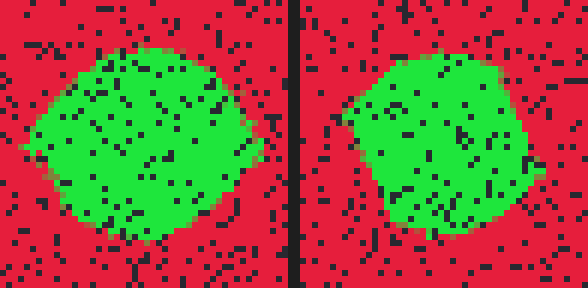

Source data for this figure (header and first rows):
angle_deg, offset_m, speed_mps, pocketed, touched_jaw, touched_back
35.14, -0.0210, 5.61, 1, 0, 1
56.29, 0.0157, 5.07, 0, 1, 0
42.24, -0.0463, 0.90, 0, 0, 0
-11.37, 0.0402, 0.78, 0, 1, 0
25.83, -0.0160, 0.58, 1, 0, 0
62.28, -0.0525, 4.58, 0, 0, 0
-73.93, 0.0528, 5.90, 0, 0, 0
73.26, -0.0321, 5.04, 0, 0, 0
-67.10, 0.0025, 4.17, 0, 0, 0
69.04, 0.0366, 6.95, 0, 1, 0
-64.12, 0.0567, 0.89, 0, 0, 0
26.68, -0.0538, 2.32, 0, 0, 0
49.07, -0.0065, 0.64, 1, 1, 0
32.11, 0.0576, 1.78, 0, 1, 0
3.66, -0.0560, 2.18, 0, 1, 0
7.20, -0.0225, 2.36, 1, 0, 1
-7.96, -0.0181, 6.86, 1, 0, 1
-28.00, -0.0074, 2.23, 1, 1, 1
62.93, -0.0082, 5.94, 0, 0, 0
18.63, 0.0256, 0.91, 1, 1, 0
-33.17, -0.0186, 0.55, 1, 1, 0
-31.79, 0.0397, 6.33, 0, 1, 0
-15.83, -0.0097, 6.53, 1, 0, 1
-3.65, 0.0587, 4.26, 0, 1, 0
31.21, -0.0575, 2.06, 0, 0, 0
22.12, -0.0256, 5.95, 1, 1, 1
-58.87, -0.0375, 2.45, 0, 1, 0
19.57, -0.0463, 2.39, 0, 1, 0
-70.69, 0.0094, 1.94, 0, 0, 0
51.99, -0.0090, 0.64, 1, 1, 0
54.41, -0.0066, 5.75, 0, 1, 0
-5.86, 0.0083, 1.11, 1, 0, 0
-42.73, 0.0488, 1.54, 0, 0, 0
-44.43, -0.0413, 6.47, 0, 1, 0
-46.62, 0.0573, 6.45, 0, 0, 0
-26.63, -0.0222, 2.32, 1, 1, 0
-19.16, -0.0114, 2.29, 1, 1, 1
-24.37, -0.0086, 2.35, 1, 1, 1
5.76, 0.0401, 5.12, 0, 1, 0
-28.69, -0.0433, 6.71, 0, 1, 0
-35.85, -0.0262, 0.74, 1, 1, 0
-43.72, -0.0529, 1.86, 0, 1, 0
13.21, 0.0347, 6.57, 1, 1, 1
-66.43, 0.0209, 2.21, 0, 0, 0
-50.35, 0.0061, 5.19, 0, 1, 0
-19.52, 0.0459, 2.00, 0, 1, 0
-72.17, 0.0212, 6.68, 0, 0, 0
-73.25, -0.0290, 6.77, 0, 1, 0
-59.27, 0.0182, 1.50, 0, 0, 0
-71.02, -0.0167, 2.33, 0, 1, 0
-53.46, 0.0196, 0.85, 0, 0, 0
-68.12, -0.0009, 1.57, 0, 1, 0
20.67, 0.0172, 6.06, 1, 1, 1
-56.50, -0.0051, 5.99, 0, 1, 0
-71.63, 0.0245, 0.95, 0, 0, 0
-52.40, -0.0164, 1.25, 0, 1, 0
-10.01, 0.0011, 1.35, 1, 0, 0
-65.26, 0.0085, 1.19, 0, 0, 0
-3.16, 0.0129, 0.61, 1, 0, 0
68.12, 0.0457, 5.10, 0, 1, 0
... 9,940 more rows
